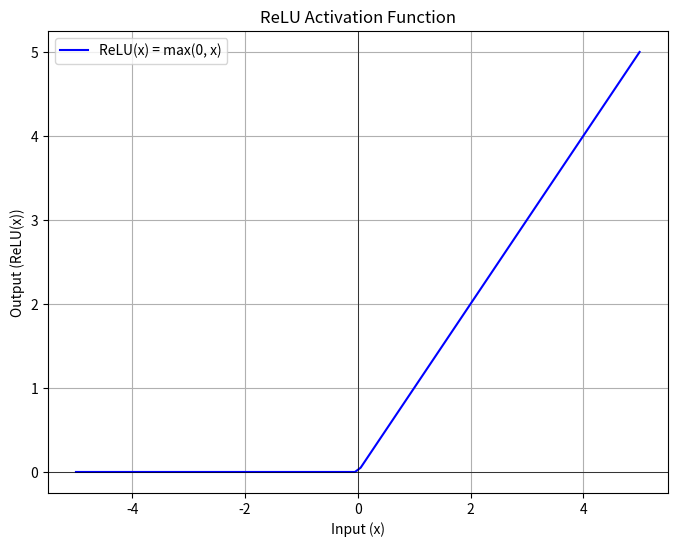

This chart was generated by the following Python code:
import numpy as np
import matplotlib.pyplot as plt

def relu(x):
    """Implements the Rectified Linear Unit (ReLU) activation function."""
    return np.maximum(0, x)

# Generate a range of input values
x = np.linspace(-5, 5, 100)

# Calculate ReLU output for these inputs
y = relu(x)

# Plot the ReLU function
plt.figure(figsize=(8, 6))
plt.plot(x, y, label='ReLU(x) = max(0, x)', color='blue')
plt.title('ReLU Activation Function')
plt.xlabel('Input (x)')
plt.ylabel('Output (ReLU(x))')
plt.grid(True)
plt.axhline(0, color='black',linewidth=0.5)
plt.axvline(0, color='black',linewidth=0.5)
plt.legend()
plt.show()

# Demonstrate with some example values
print(f"\nExamples of ReLU behavior:")
print(f"ReLU(-3) = {relu(-3)}")
print(f"ReLU(0) = {relu(0)}")
print(f"ReLU(2) = {relu(2)}")
